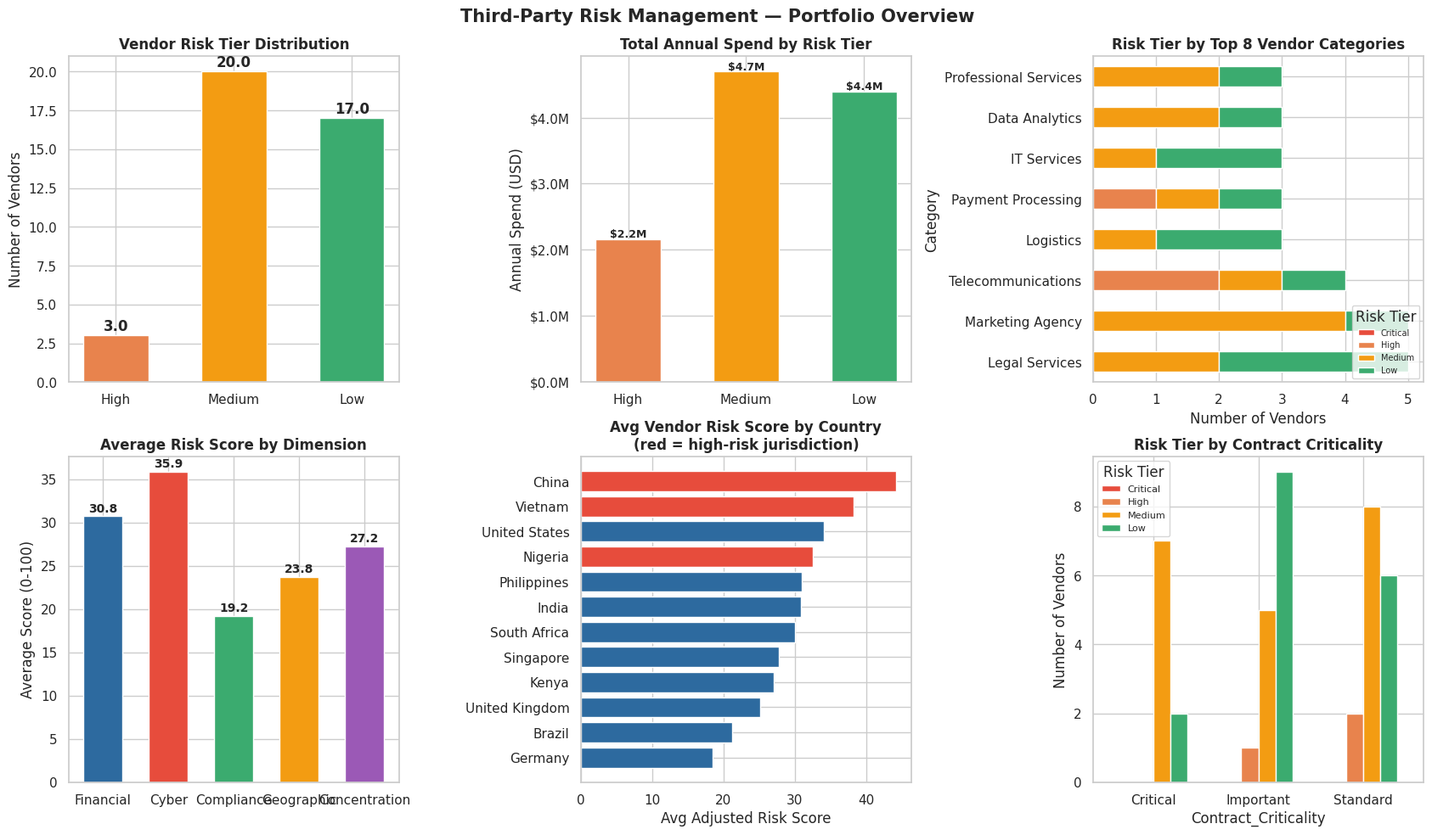
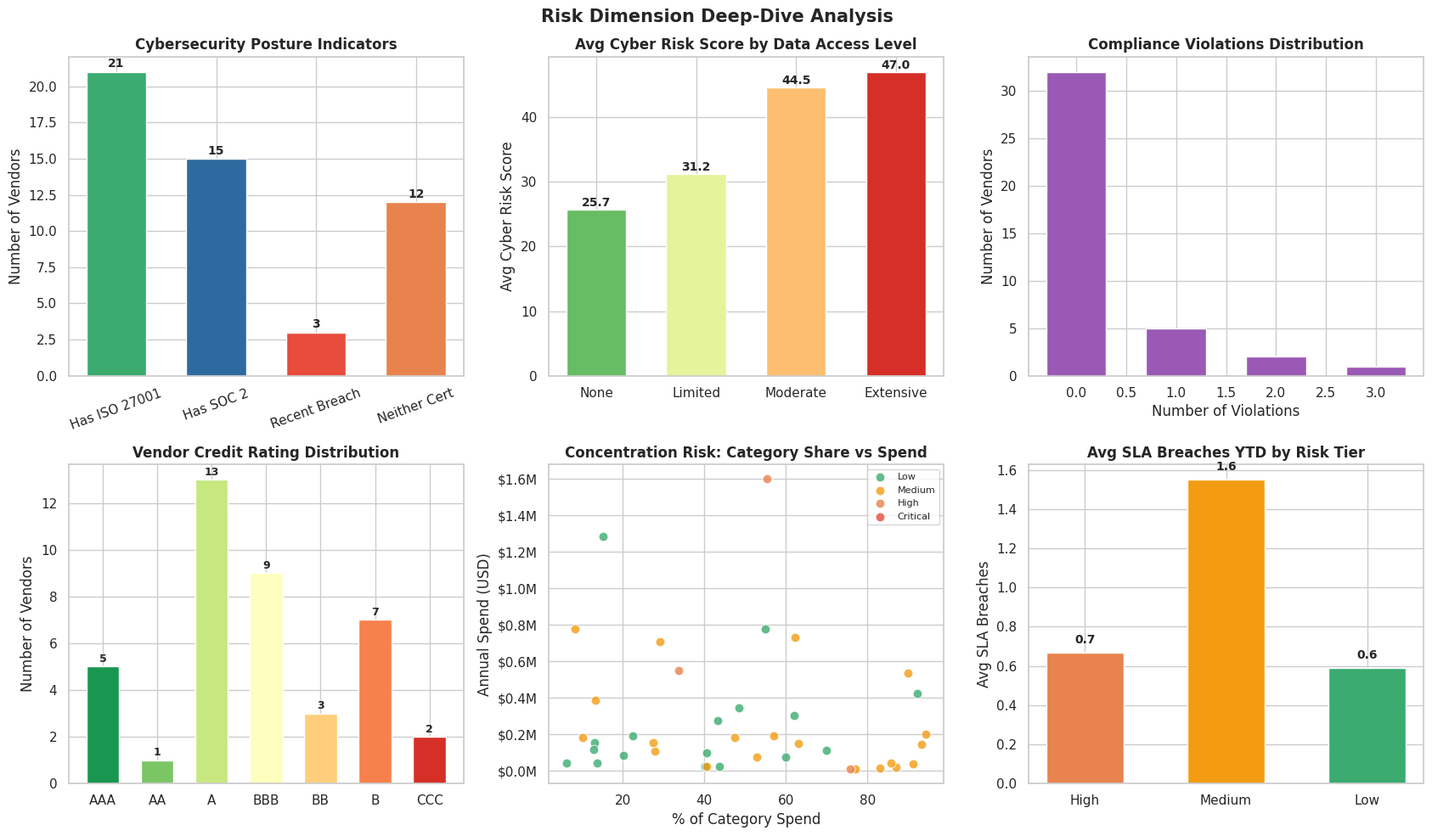
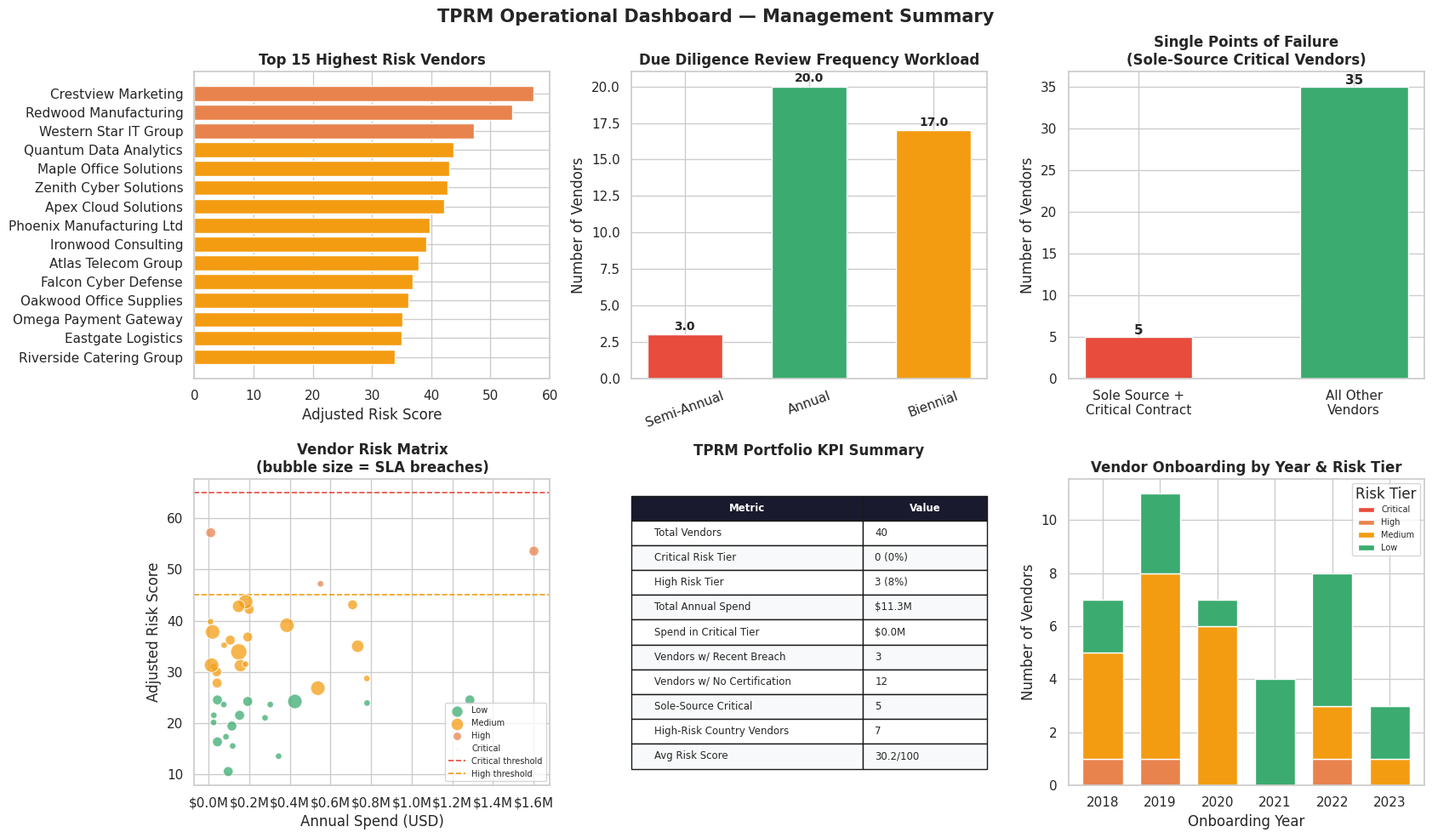

Generate these figures, in order, with matplotlib: (Note: this script raises an exception after producing the figures.)
import pandas as pd
import numpy as np
import matplotlib.pyplot as plt
import matplotlib.ticker as mticker
import matplotlib.patches as mpatches
import seaborn as sns
from datetime import datetime, timedelta
import warnings
warnings.filterwarnings('ignore')

plt.rcParams['figure.dpi'] = 130
plt.rcParams['font.family'] = 'DejaVu Sans'
sns.set_theme(style='whitegrid')

RISK_COLORS = {'Low':'#3BAB6F','Medium':'#F39C12','High':'#E8834D','Critical':'#E74C3C'}
PALETTE = ['#2D6A9F','#E74C3C','#3BAB6F','#F39C12','#9B59B6','#1ABC9C','#E8834D','#34495E']

np.random.seed(42)

vendor_categories = ['IT Services','Cloud Infrastructure','Payment Processing','Logistics',
                     'Professional Services','Facilities Management','Marketing Agency',
                     'HR Services','Manufacturing Supplier','Telecommunications',
                     'Data Analytics','Legal Services','Office Supplies','Catering',
                     'Security Services']

countries = ['Kenya','United States','United Kingdom','India','Germany','Singapore',
             'South Africa','Nigeria','China','Russia','Brazil','UAE','Philippines',
             'Vietnam','Mexico']

HIGH_RISK_COUNTRIES = {'Russia','Nigeria','China','Vietnam'}

vendor_names = [
    'Apex Cloud Solutions','Meridian IT Services','Coastal Logistics Partners',
    'Sterling Payment Systems','Quantum Data Analytics','Highland Security Group',
    'Pinnacle Facilities Mgmt','Cascade HR Solutions','Northbridge Legal Associates',
    'Vertex Manufacturing Co','Crestview Marketing','Summit Telecom Services',
    'Riverside Catering Group','Oakwood Office Supplies','Falcon Cyber Defense',
    'Bluewave Cloud Hosting','Ironwood Consulting','Silverline Payments Ltd',
    'Eastgate Logistics','Western Star IT Group','Goldcoast Data Services',
    'Brightpath HR Outsourcing','Stonebridge Legal Partners','Redwood Manufacturing',
    'Skyline Marketing Agency','Centurion Security Solutions','Atlas Telecom Group',
    'Harbor Catering Services','Maple Office Solutions','Zenith Cyber Solutions',
    'Polaris Cloud Systems','Frontier IT Consulting','Delta Logistics Network',
    'Omega Payment Gateway','Nova Analytics Group','Titan Facilities Services',
    'Aurora HR Partners','Meridian Legal Group','Phoenix Manufacturing Ltd',
    'Pacific Marketing Solutions'
]

rows = []
for i, name in enumerate(vendor_names):
    category = np.random.choice(vendor_categories)
    country  = np.random.choice(countries, p=[0.30,0.12,0.08,0.08,0.06,0.05,
                                                0.05,0.05,0.05,0.04,0.04,0.03,
                                                0.02,0.02,0.01])
    annual_spend = round(np.random.lognormal(mean=11.5, sigma=1.3), -3)
    annual_spend = min(annual_spend, 4500000)

    # Financial stability indicators
    credit_rating   = np.random.choice(['AAA','AA','A','BBB','BB','B','CCC'],
                                       p=[0.05,0.10,0.20,0.25,0.20,0.15,0.05])
    years_in_business = np.random.randint(1, 35)
    financial_distress = np.random.choice([True, False], p=[0.12, 0.88])

    # Cybersecurity posture
    has_iso27001     = np.random.choice([True, False], p=[0.45, 0.55])
    has_soc2         = np.random.choice([True, False], p=[0.35, 0.65])
    recent_breach    = np.random.choice([True, False], p=[0.10, 0.90])
    data_access_level= np.random.choice(['None','Limited','Moderate','Extensive'],
                                        p=[0.20,0.30,0.30,0.20])

    # Regulatory compliance
    compliance_violations = np.random.poisson(0.4)
    has_required_licenses  = np.random.choice([True, False], p=[0.85, 0.15])
    gdpr_relevant          = np.random.choice([True, False], p=[0.40, 0.60])

    # Concentration risk
    is_sole_source   = np.random.choice([True, False], p=[0.20, 0.80])
    pct_of_category_spend = round(np.random.uniform(5, 95), 1)

    # Operational
    contract_critical = np.random.choice(['Critical','Important','Standard'],
                                         p=[0.20, 0.35, 0.45])
    sla_breaches_ytd   = np.random.poisson(1.2)

    rows.append({
        'Vendor_ID':            f'VND-{1000+i}',
        'Vendor_Name':          name,
        'Category':             category,
        'Country':              country,
        'Annual_Spend_USD':     annual_spend,
        'Credit_Rating':        credit_rating,
        'Years_In_Business':    years_in_business,
        'Financial_Distress':   financial_distress,
        'Has_ISO27001':         has_iso27001,
        'Has_SOC2':             has_soc2,
        'Recent_Breach':        recent_breach,
        'Data_Access_Level':    data_access_level,
        'Compliance_Violations':compliance_violations,
        'Has_Required_Licenses':has_required_licenses,
        'GDPR_Relevant':        gdpr_relevant,
        'Is_Sole_Source':       is_sole_source,
        'Pct_Category_Spend':   pct_of_category_spend,
        'Contract_Criticality': contract_critical,
        'SLA_Breaches_YTD':     sla_breaches_ytd,
        'Onboarded_Date':       datetime(2018,1,1) + timedelta(days=int(np.random.randint(0,2200))),
    })

df = pd.DataFrame(rows)
df['Is_High_Risk_Country'] = df['Country'].isin(HIGH_RISK_COUNTRIES)

print(f"Vendor Register: {len(df)} vendors")
print(f"Total annual spend: \${df['Annual_Spend_USD'].sum():,.0f}")
print(f"Categories: {df['Category'].nunique()}")
print(f"Countries: {df['Country'].nunique()}")
df[['Vendor_ID','Vendor_Name','Category','Country','Annual_Spend_USD',
   'Credit_Rating','Contract_Criticality']].head(8)


def score_financial(row):
    score = 0
    rating_risk = {'AAA':0,'AA':5,'A':10,'BBB':20,'BB':35,'B':50,'CCC':70}
    score += rating_risk.get(row['Credit_Rating'], 30)
    if row['Years_In_Business'] < 3:  score += 20
    elif row['Years_In_Business'] < 5: score += 10
    if row['Financial_Distress']:     score += 30
    return min(score, 100)

def score_cyber(row):
    score = 30  # baseline
    if row['Has_ISO27001']: score -= 15
    if row['Has_SOC2']:     score -= 10
    if row['Recent_Breach']: score += 45
    access_risk = {'None':0,'Limited':10,'Moderate':20,'Extensive':35}
    score += access_risk.get(row['Data_Access_Level'], 15)
    return max(min(score, 100), 0)

def score_compliance(row):
    score = row['Compliance_Violations'] * 20
    if not row['Has_Required_Licenses']: score += 40
    if row['GDPR_Relevant']:             score += 10
    return min(score, 100)

def score_geographic(row):
    return 65 if row['Is_High_Risk_Country'] else 15

def score_concentration(row):
    score = 0
    if row['Is_Sole_Source']: score += 40
    if row['Pct_Category_Spend'] > 70: score += 35
    elif row['Pct_Category_Spend'] > 50: score += 20
    elif row['Pct_Category_Spend'] > 30: score += 10
    return min(score, 100)

df['Score_Financial']     = df.apply(score_financial,     axis=1)
df['Score_Cyber']         = df.apply(score_cyber,         axis=1)
df['Score_Compliance']    = df.apply(score_compliance,    axis=1)
df['Score_Geographic']    = df.apply(score_geographic,    axis=1)
df['Score_Concentration'] = df.apply(score_concentration, axis=1)

# Weighted composite — weighted by contract criticality context
weights = {
    'Score_Financial':     0.25,
    'Score_Cyber':         0.30,
    'Score_Compliance':    0.20,
    'Score_Geographic':    0.10,
    'Score_Concentration': 0.15,
}
df['Composite_Risk_Score'] = sum(df[col]*w for col, w in weights.items()).round(1)

# Criticality multiplier — critical contracts amplify residual risk impact
crit_multiplier = {'Critical':1.15, 'Important':1.05, 'Standard':1.0}
df['Adjusted_Risk_Score'] = (df['Composite_Risk_Score'] *
                              df['Contract_Criticality'].map(crit_multiplier)).clip(0,100).round(1)

def assign_tier(score):
    if score >= 65: return 'Critical'
    elif score >= 45: return 'High'
    elif score >= 25: return 'Medium'
    else: return 'Low'

df['Risk_Tier'] = df['Adjusted_Risk_Score'].apply(assign_tier)

print("Risk Tier Distribution:")
print(df['Risk_Tier'].value_counts())
print()
print("Top 5 Highest Risk Vendors:")
print(df.nlargest(5,'Adjusted_Risk_Score')[
    ['Vendor_ID','Vendor_Name','Category','Risk_Tier','Adjusted_Risk_Score']].to_string(index=False))


fig, axes = plt.subplots(2, 3, figsize=(17, 10))
fig.suptitle('Third-Party Risk Management — Portfolio Overview', fontsize=15, fontweight='bold')

tier_order = ['Critical','High','Medium','Low']

# Risk tier distribution
ax = axes[0,0]
tc = df['Risk_Tier'].value_counts().reindex(tier_order)
bars = ax.bar(tier_order, tc.values, color=[RISK_COLORS[t] for t in tier_order],
              width=0.55, edgecolor='white')
ax.set_title('Vendor Risk Tier Distribution', fontweight='bold')
ax.set_ylabel('Number of Vendors')
for bar, val in zip(bars, tc.values):
    ax.text(bar.get_x()+bar.get_width()/2, bar.get_height()+0.3,
            str(val), ha='center', fontsize=12, fontweight='bold')

# Spend by risk tier
ax = axes[0,1]
spend_tier = df.groupby('Risk_Tier')['Annual_Spend_USD'].sum().reindex(tier_order)
bars = ax.bar(tier_order, spend_tier.values, color=[RISK_COLORS[t] for t in tier_order],
              width=0.55, edgecolor='white')
ax.set_title('Total Annual Spend by Risk Tier', fontweight='bold')
ax.set_ylabel('Annual Spend (USD)')
ax.yaxis.set_major_formatter(mticker.FuncFormatter(lambda x,_: f'${x/1e6:.1f}M'))
for bar, val in zip(bars, spend_tier.values):
    ax.text(bar.get_x()+bar.get_width()/2, bar.get_height()+30000,
            f'${val/1e6:.1f}M', ha='center', fontsize=9, fontweight='bold')

# Risk tier by category
ax = axes[0,2]
cat_tier = df.groupby(['Category','Risk_Tier']).size().unstack(fill_value=0)
cat_tier = cat_tier.reindex(columns=tier_order, fill_value=0)
cat_tier_top = cat_tier.loc[cat_tier.sum(axis=1).sort_values(ascending=False).head(8).index]
cat_tier_top.plot(kind='barh', stacked=True, ax=ax,
                  color=[RISK_COLORS[t] for t in tier_order], edgecolor='white')
ax.set_title('Risk Tier by Top 8 Vendor Categories', fontweight='bold')
ax.set_xlabel('Number of Vendors')
ax.legend(title='Risk Tier', fontsize=7, loc='lower right')

# Risk dimension averages
ax = axes[1,0]
dim_cols = ['Score_Financial','Score_Cyber','Score_Compliance','Score_Geographic','Score_Concentration']
dim_labels = ['Financial','Cyber','Compliance','Geographic','Concentration']
avg_dims = df[dim_cols].mean()
bars = ax.bar(dim_labels, avg_dims.values, color=PALETTE[:5], width=0.6, edgecolor='white')
ax.set_title('Average Risk Score by Dimension', fontweight='bold')
ax.set_ylabel('Average Score (0-100)')
for bar, val in zip(bars, avg_dims.values):
    ax.text(bar.get_x()+bar.get_width()/2, bar.get_height()+0.5,
            f'{val:.1f}', ha='center', fontsize=10, fontweight='bold')

# Geographic risk map (countries)
ax = axes[1,1]
country_risk = df.groupby('Country').agg(
    Count=('Vendor_ID','count'),
    Avg_Risk=('Adjusted_Risk_Score','mean')
).reset_index().sort_values('Avg_Risk', ascending=False)
bar_colors = ['#E74C3C' if c in HIGH_RISK_COUNTRIES else '#2D6A9F' for c in country_risk['Country']]
ax.barh(country_risk['Country'][::-1], country_risk['Avg_Risk'][::-1],
        color=bar_colors[::-1], edgecolor='white')
ax.set_title('Avg Vendor Risk Score by Country\n(red = high-risk jurisdiction)', fontweight='bold')
ax.set_xlabel('Avg Adjusted Risk Score')

# Contract criticality vs risk tier
ax = axes[1,2]
crit_tier = df.groupby(['Contract_Criticality','Risk_Tier']).size().unstack(fill_value=0)
crit_tier = crit_tier.reindex(columns=tier_order, fill_value=0)
crit_tier = crit_tier.reindex(['Critical','Important','Standard'])
crit_tier.plot(kind='bar', ax=ax, color=[RISK_COLORS[t] for t in tier_order],
              edgecolor='white', width=0.65)
ax.set_title('Risk Tier by Contract Criticality', fontweight='bold')
ax.set_ylabel('Number of Vendors')
ax.tick_params(axis='x', rotation=0)
ax.legend(title='Risk Tier', fontsize=8)

plt.tight_layout()
plt.savefig
plt.show()


fig, axes = plt.subplots(2, 3, figsize=(17, 10))
fig.suptitle('Risk Dimension Deep-Dive Analysis', fontsize=15, fontweight='bold')

# Cybersecurity posture breakdown
ax = axes[0,0]
cyber_stats = {
    'Has ISO 27001': df['Has_ISO27001'].sum(),
    'Has SOC 2':      df['Has_SOC2'].sum(),
    'Recent Breach':  df['Recent_Breach'].sum(),
    'Neither Cert':   ((~df['Has_ISO27001']) & (~df['Has_SOC2'])).sum(),
}
bars = ax.bar(cyber_stats.keys(), cyber_stats.values(),
              color=['#3BAB6F','#2D6A9F','#E74C3C','#E8834D'], width=0.6, edgecolor='white')
ax.set_title('Cybersecurity Posture Indicators', fontweight='bold')
ax.set_ylabel('Number of Vendors')
ax.tick_params(axis='x', rotation=20)
for bar, val in zip(bars, cyber_stats.values()):
    ax.text(bar.get_x()+bar.get_width()/2, bar.get_height()+0.3,
            str(val), ha='center', fontsize=10, fontweight='bold')

# Data access level vs cyber score
ax = axes[0,1]
access_order = ['None','Limited','Moderate','Extensive']
access_cyber = df.groupby('Data_Access_Level')['Score_Cyber'].mean().reindex(access_order)
bars = ax.bar(access_order, access_cyber.values,
              color=plt.cm.RdYlGn_r(np.linspace(0.2,0.9,4)), width=0.6, edgecolor='white')
ax.set_title('Avg Cyber Risk Score by Data Access Level', fontweight='bold')
ax.set_ylabel('Avg Cyber Risk Score')
for bar, val in zip(bars, access_cyber.values):
    ax.text(bar.get_x()+bar.get_width()/2, bar.get_height()+0.5,
            f'{val:.1f}', ha='center', fontsize=10, fontweight='bold')

# Compliance violations distribution
ax = axes[0,2]
viol_counts = df['Compliance_Violations'].value_counts().sort_index()
ax.bar(viol_counts.index, viol_counts.values, color='#9B59B6', edgecolor='white', width=0.6)
ax.set_title('Compliance Violations Distribution', fontweight='bold')
ax.set_xlabel('Number of Violations')
ax.set_ylabel('Number of Vendors')

# Credit rating distribution
ax = axes[1,0]
rating_order = ['AAA','AA','A','BBB','BB','B','CCC']
rating_counts = df['Credit_Rating'].value_counts().reindex(rating_order)
bar_colors = plt.cm.RdYlGn(np.linspace(0.9,0.1,7))
bars = ax.bar(rating_order, rating_counts.values, color=bar_colors, width=0.6, edgecolor='white')
ax.set_title('Vendor Credit Rating Distribution', fontweight='bold')
ax.set_ylabel('Number of Vendors')
for bar, val in zip(bars, rating_counts.values):
    ax.text(bar.get_x()+bar.get_width()/2, bar.get_height()+0.2,
            str(val), ha='center', fontsize=9, fontweight='bold')

# Concentration risk scatter
ax = axes[1,1]
for tier, color in RISK_COLORS.items():
    sub = df[df['Risk_Tier']==tier]
    ax.scatter(sub['Pct_Category_Spend'], sub['Annual_Spend_USD'],
               color=color, s=60, alpha=0.8, label=tier,
               edgecolors='white', linewidth=0.8, zorder=3)
ax.set_title('Concentration Risk: Category Share vs Spend', fontweight='bold')
ax.set_xlabel('% of Category Spend')
ax.set_ylabel('Annual Spend (USD)')
ax.yaxis.set_major_formatter(mticker.FuncFormatter(lambda x,_: f'${x/1e6:.1f}M'))
ax.legend(fontsize=8)

# SLA breaches vs risk tier
ax = axes[1,2]
sla_tier = df.groupby('Risk_Tier')['SLA_Breaches_YTD'].mean().reindex(tier_order)
bars = ax.bar(tier_order, sla_tier.values, color=[RISK_COLORS[t] for t in tier_order],
              width=0.55, edgecolor='white')
ax.set_title('Avg SLA Breaches YTD by Risk Tier', fontweight='bold')
ax.set_ylabel('Avg SLA Breaches')
for bar, val in zip(bars, sla_tier.values):
    ax.text(bar.get_x()+bar.get_width()/2, bar.get_height()+0.05,
            f'{val:.1f}', ha='center', fontsize=10, fontweight='bold')

plt.tight_layout()
plt.savefig
plt.show()


DUE_DILIGENCE_CHECKLISTS = {
    'Critical': [
        'On-site audit conducted within last 12 months',
        'SOC 2 Type II report obtained and reviewed by Risk Committee',
        'Board-level approval required for contract renewal',
        'Business continuity / disaster recovery plan reviewed and tested',
        'Financial statements reviewed quarterly by Finance team',
        'Concentration risk mitigation plan documented (backup vendor identified)',
        'Cyber insurance certificate of currency obtained',
        'Right-to-audit clause confirmed in contract',
        'Exit plan / transition strategy documented',
        'Quarterly risk review scheduled with vendor management committee',
    ],
    'High': [
        'Annual on-site or virtual audit conducted',
        'Security certification (ISO 27001 or SOC 2) verified',
        'Senior management approval required for contract renewal',
        'Financial health reviewed semi-annually',
        'Data processing agreement reviewed (if applicable)',
        'Incident response plan requested and reviewed',
        'Semi-annual risk review scheduled',
    ],
    'Medium': [
        'Annual self-assessment questionnaire completed by vendor',
        'Standard contract terms reviewed by Legal',
        'Financial health reviewed annually',
        'Basic security questionnaire completed',
        'Annual risk review scheduled',
    ],
    'Low': [
        'Standard onboarding questionnaire completed',
        'Basic contract terms confirmed',
        'Annual relationship review (light-touch)',
    ],
}

print("DUE DILIGENCE REQUIREMENTS BY RISK TIER")
print("=" * 70)
for tier in ['Critical','High','Medium','Low']:
    count = (df['Risk_Tier']==tier).sum()
    print(f"\n{tier.upper()} RISK TIER — {count} vendors")
    print("-" * 70)
    for item in DUE_DILIGENCE_CHECKLISTS[tier]:
        print(f"  [ ] {item}")

# Apply checklist reference to register
df['DD_Checklist_Items'] = df['Risk_Tier'].map(lambda t: len(DUE_DILIGENCE_CHECKLISTS[t]))
df['DD_Frequency'] = df['Risk_Tier'].map({
    'Critical':'Quarterly','High':'Semi-Annual','Medium':'Annual','Low':'Biennial'})

print()
print()
print("Sample vendor due diligence assignment:")
print(df[['Vendor_Name','Risk_Tier','DD_Checklist_Items','DD_Frequency']].head(10).to_string(index=False))


fig, axes = plt.subplots(2, 3, figsize=(17, 10))
fig.suptitle('TPRM Operational Dashboard — Management Summary', fontsize=15, fontweight='bold')

# Top 15 vendors by risk score
ax = axes[0,0]
top15 = df.nlargest(15, 'Adjusted_Risk_Score')
bar_colors = [RISK_COLORS[t] for t in top15['Risk_Tier']]
ax.barh(top15['Vendor_Name'][::-1], top15['Adjusted_Risk_Score'][::-1],
        color=bar_colors[::-1], edgecolor='white')
ax.set_title('Top 15 Highest Risk Vendors', fontweight='bold')
ax.set_xlabel('Adjusted Risk Score')

# Due diligence frequency workload
ax = axes[0,1]
dd_freq = df['DD_Frequency'].value_counts().reindex(['Quarterly','Semi-Annual','Annual','Biennial'])
bars = ax.bar(dd_freq.index, dd_freq.values, color=PALETTE[:4], width=0.6, edgecolor='white')
ax.set_title('Due Diligence Review Frequency Workload', fontweight='bold')
ax.set_ylabel('Number of Vendors')
ax.tick_params(axis='x', rotation=20)
for bar, val in zip(bars, dd_freq.values):
    ax.text(bar.get_x()+bar.get_width()/2, bar.get_height()+0.3,
            str(val), ha='center', fontsize=10, fontweight='bold')

# Sole source critical vendors
ax = axes[0,2]
sole_source_critical = df[(df['Is_Sole_Source']) & (df['Contract_Criticality']=='Critical')]
sole_source_other     = df[~((df['Is_Sole_Source']) & (df['Contract_Criticality']=='Critical'))]
bars = ax.bar(['Sole Source +\nCritical Contract','All Other\nVendors'],
              [len(sole_source_critical), len(sole_source_other)],
              color=['#E74C3C','#3BAB6F'], width=0.5, edgecolor='white')
ax.set_title('Single Points of Failure\n(Sole-Source Critical Vendors)', fontweight='bold')
ax.set_ylabel('Number of Vendors')
for bar, val in zip(bars, [len(sole_source_critical), len(sole_source_other)]):
    ax.text(bar.get_x()+bar.get_width()/2, bar.get_height()+0.3,
            str(val), ha='center', fontsize=11, fontweight='bold')

# Risk score vs spend bubble matrix
ax = axes[1,0]
for tier, color in RISK_COLORS.items():
    sub = df[df['Risk_Tier']==tier]
    ax.scatter(sub['Annual_Spend_USD'], sub['Adjusted_Risk_Score'],
               s=sub['SLA_Breaches_YTD']*40+30, color=color, alpha=0.75,
               label=tier, edgecolors='white', linewidth=0.8, zorder=3)
ax.axhline(65, color='#E74C3C', linestyle='--', linewidth=1.2, label='Critical threshold')
ax.axhline(45, color='#F39C12', linestyle='--', linewidth=1.2, label='High threshold')
ax.set_title('Vendor Risk Matrix\n(bubble size = SLA breaches)', fontweight='bold')
ax.set_xlabel('Annual Spend (USD)')
ax.set_ylabel('Adjusted Risk Score')
ax.xaxis.set_major_formatter(mticker.FuncFormatter(lambda x,_: f'${x/1e6:.1f}M'))
ax.legend(fontsize=7)

# KPI Summary table
ax = axes[1,1]
ax.axis('off')
critical_n = (df['Risk_Tier']=='Critical').sum()
high_n     = (df['Risk_Tier']=='High').sum()
total_spend= df['Annual_Spend_USD'].sum()
crit_spend = df[df['Risk_Tier']=='Critical']['Annual_Spend_USD'].sum()
breach_n   = df['Recent_Breach'].sum()
no_cert_n  = ((~df['Has_ISO27001']) & (~df['Has_SOC2'])).sum()
summary_data = [
    ['Metric','Value'],
    ['Total Vendors', str(len(df))],
    ['Critical Risk Tier', f'{critical_n} ({critical_n/len(df)*100:.0f}%)'],
    ['High Risk Tier', f'{high_n} ({high_n/len(df)*100:.0f}%)'],
    ['Total Annual Spend', f'\${total_spend/1e6:.1f}M'],
    ['Spend in Critical Tier', f'\${crit_spend/1e6:.1f}M'],
    ['Vendors w/ Recent Breach', str(breach_n)],
    ['Vendors w/ No Certification', str(no_cert_n)],
    ['Sole-Source Critical', str(len(sole_source_critical))],
    ['High-Risk Country Vendors', str(df['Is_High_Risk_Country'].sum())],
    ['Avg Risk Score', f"{df['Adjusted_Risk_Score'].mean():.1f}/100"],
]
table = ax.table(cellText=summary_data[1:], colLabels=summary_data[0],
                 cellLoc='left', loc='center', colWidths=[0.65,0.35])
table.auto_set_font_size(False)
table.set_fontsize(8.5)
table.scale(1, 1.7)
for (row, col), cell in table.get_celld().items():
    if row == 0:
        cell.set_facecolor('#1A1A2E'); cell.set_text_props(color='white', fontweight='bold')
    elif row % 2 == 0:
        cell.set_facecolor('#F8F9FA')
ax.set_title('TPRM Portfolio KPI Summary', fontweight='bold', pad=20)

# Risk tier trend by onboarding year
ax = axes[1,2]
df['Onboard_Year'] = df['Onboarded_Date'].dt.year
year_tier = df.groupby(['Onboard_Year','Risk_Tier']).size().unstack(fill_value=0)
year_tier = year_tier.reindex(columns=tier_order, fill_value=0)
year_tier.plot(kind='bar', stacked=True, ax=ax,
              color=[RISK_COLORS[t] for t in tier_order], edgecolor='white', width=0.7)
ax.set_title('Vendor Onboarding by Year & Risk Tier', fontweight='bold')
ax.set_xlabel('Onboarding Year')
ax.set_ylabel('Number of Vendors')
ax.tick_params(axis='x', rotation=0)
ax.legend(title='Risk Tier', fontsize=7)

plt.tight_layout()
plt.savefig('/home/claude/operational_dashboard.png', bbox_inches='tight')
plt.show()
